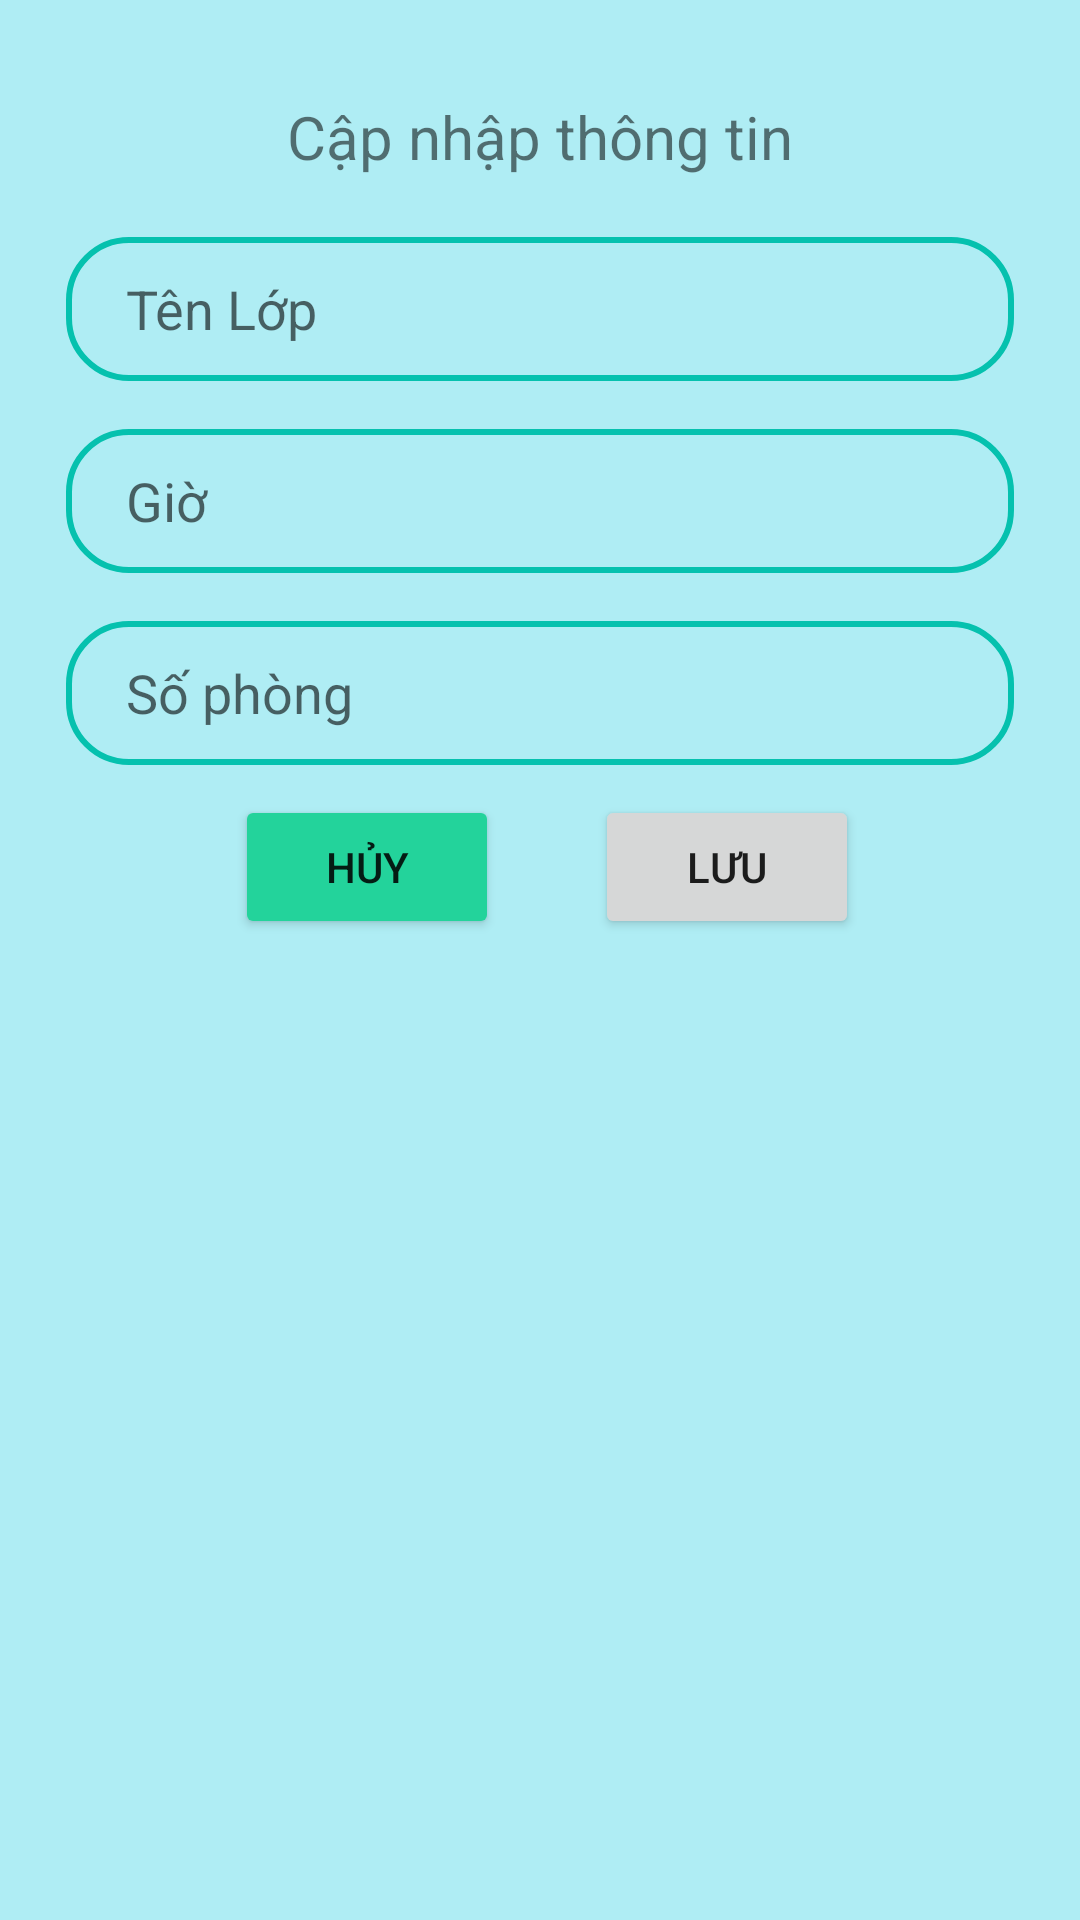

The Android layout XML behind this screen, and the referenced resources:
<!-- AndroidManifest.xml: application theme Theme.ASM_HT_NguyenDinhTrung_PK02294 -->
<!-- res/layout/layout_clazz_info.xml -->
<?xml version="1.0" encoding="utf-8"?>
<androidx.constraintlayout.widget.ConstraintLayout xmlns:android="http://schemas.android.com/apk/res/android"
    xmlns:app="http://schemas.android.com/apk/res-auto"
    xmlns:tools="http://schemas.android.com/tools"
    android:layout_width="match_parent"
    android:layout_height="wrap_content"
    android:background="#AFEDF4"
    android:padding="16dp">


    <TextView
        android:id="@+id/textView4"
        android:layout_width="wrap_content"
        android:layout_height="wrap_content"
        android:layout_marginTop="16dp"
        android:text="Cập nhập thông tin"
        android:textSize="20sp"
        app:layout_constraintEnd_toEndOf="parent"
        app:layout_constraintStart_toStartOf="parent"
        app:layout_constraintTop_toTopOf="parent" />

    <EditText
        android:id="@+id/edtName"
        android:layout_width="316dp"
        android:layout_height="48dp"
        android:layout_marginTop="20dp"
        android:ems="10"
        android:hint="Tên Lớp"
        android:background="@drawable/search"
        android:paddingLeft="20dp"
        android:inputType="textPersonName"
        app:layout_constraintEnd_toEndOf="parent"
        app:layout_constraintStart_toStartOf="parent"
        app:layout_constraintTop_toBottomOf="@+id/textView4" />

    <EditText
        android:id="@+id/edtTime"
        android:layout_width="316dp"
        android:layout_height="48dp"
        android:layout_marginTop="16dp"
        android:background="@drawable/search"
        android:ems="10"
        android:hint="Giờ"
        android:inputType="textPersonName"
        android:paddingLeft="20dp"
        app:layout_constraintEnd_toEndOf="parent"
        app:layout_constraintHorizontal_bias="0.507"
        app:layout_constraintStart_toStartOf="parent"
        app:layout_constraintTop_toBottomOf="@+id/edtName" />


    <EditText
        android:id="@+id/edtRoom"
        android:layout_width="316dp"
        android:layout_height="48dp"
        android:layout_marginTop="16dp"
        android:background="@drawable/search"
        android:ems="10"
        android:hint="Số phòng"
        android:inputType="textPersonName"
        android:paddingLeft="20dp"
        app:layout_constraintEnd_toEndOf="parent"
        app:layout_constraintHorizontal_bias="0.507"
        app:layout_constraintStart_toStartOf="parent"
        app:layout_constraintTop_toBottomOf="@+id/edtTime" />

    <Button
        android:id="@+id/btnCancel"
        android:layout_width="wrap_content"
        android:layout_height="wrap_content"
        android:backgroundTint="#23D39B"
        android:layout_marginTop="10dp"
        android:text="Hủy"
        app:layout_constraintEnd_toEndOf="parent"
        app:layout_constraintHorizontal_bias="0.26"
        app:layout_constraintStart_toStartOf="parent"
        app:layout_constraintTop_toBottomOf="@+id/edtRoom" />

    <Button
        android:id="@+id/btnSave"
        android:layout_width="wrap_content"
        android:layout_height="wrap_content"
        android:layout_marginTop="10dp"
        android:text="Lưu"
        app:layout_constraintEnd_toEndOf="parent"
        app:layout_constraintHorizontal_bias="0.76"
        app:layout_constraintStart_toStartOf="parent"
        app:layout_constraintTop_toBottomOf="@+id/edtRoom" />
</androidx.constraintlayout.widget.ConstraintLayout>
<!-- resources referenced by this layout -->
<resources>
  <!-- drawable search (drawable) -->
  <?xml version="1.0" encoding="utf-8"?>
  <shape xmlns:android="http://schemas.android.com/apk/res/android">
      <corners android:radius="20dp"/>
  
      <stroke android:width="2dp"
          android:color="#05C1AE"/>
  </shape>
  <style name="Theme.ASM_HT_NguyenDinhTrung_PK02294" parent="Theme.MaterialComponents.DayNight.NoActionBar">
          
          <item name="colorPrimary">@color/purple_500</item>
          <item name="colorPrimaryVariant">@color/purple_700</item>
          <item name="colorOnPrimary">@color/white</item>
          
          <item name="colorSecondary">@color/teal_200</item>
          <item name="colorSecondaryVariant">@color/teal_700</item>
          <item name="colorOnSecondary">@color/black</item>
          
          <item name="android:statusBarColor" tools:targetApi="l">?attr/colorPrimaryVariant</item>
          
      </style>
  <!-- not gathered from this repository: default colours our renderer supplied (Android Studio template values) -->
  <color name="purple_500">#FF6200EE</color>
  <color name="purple_700">#FF3700B3</color>
  <color name="teal_200">#FF03DAC5</color>
  <color name="teal_700">#FF018786</color>
  <color name="black">#FF000000</color>
  <color name="white">#FFFFFFFF</color>
</resources>
